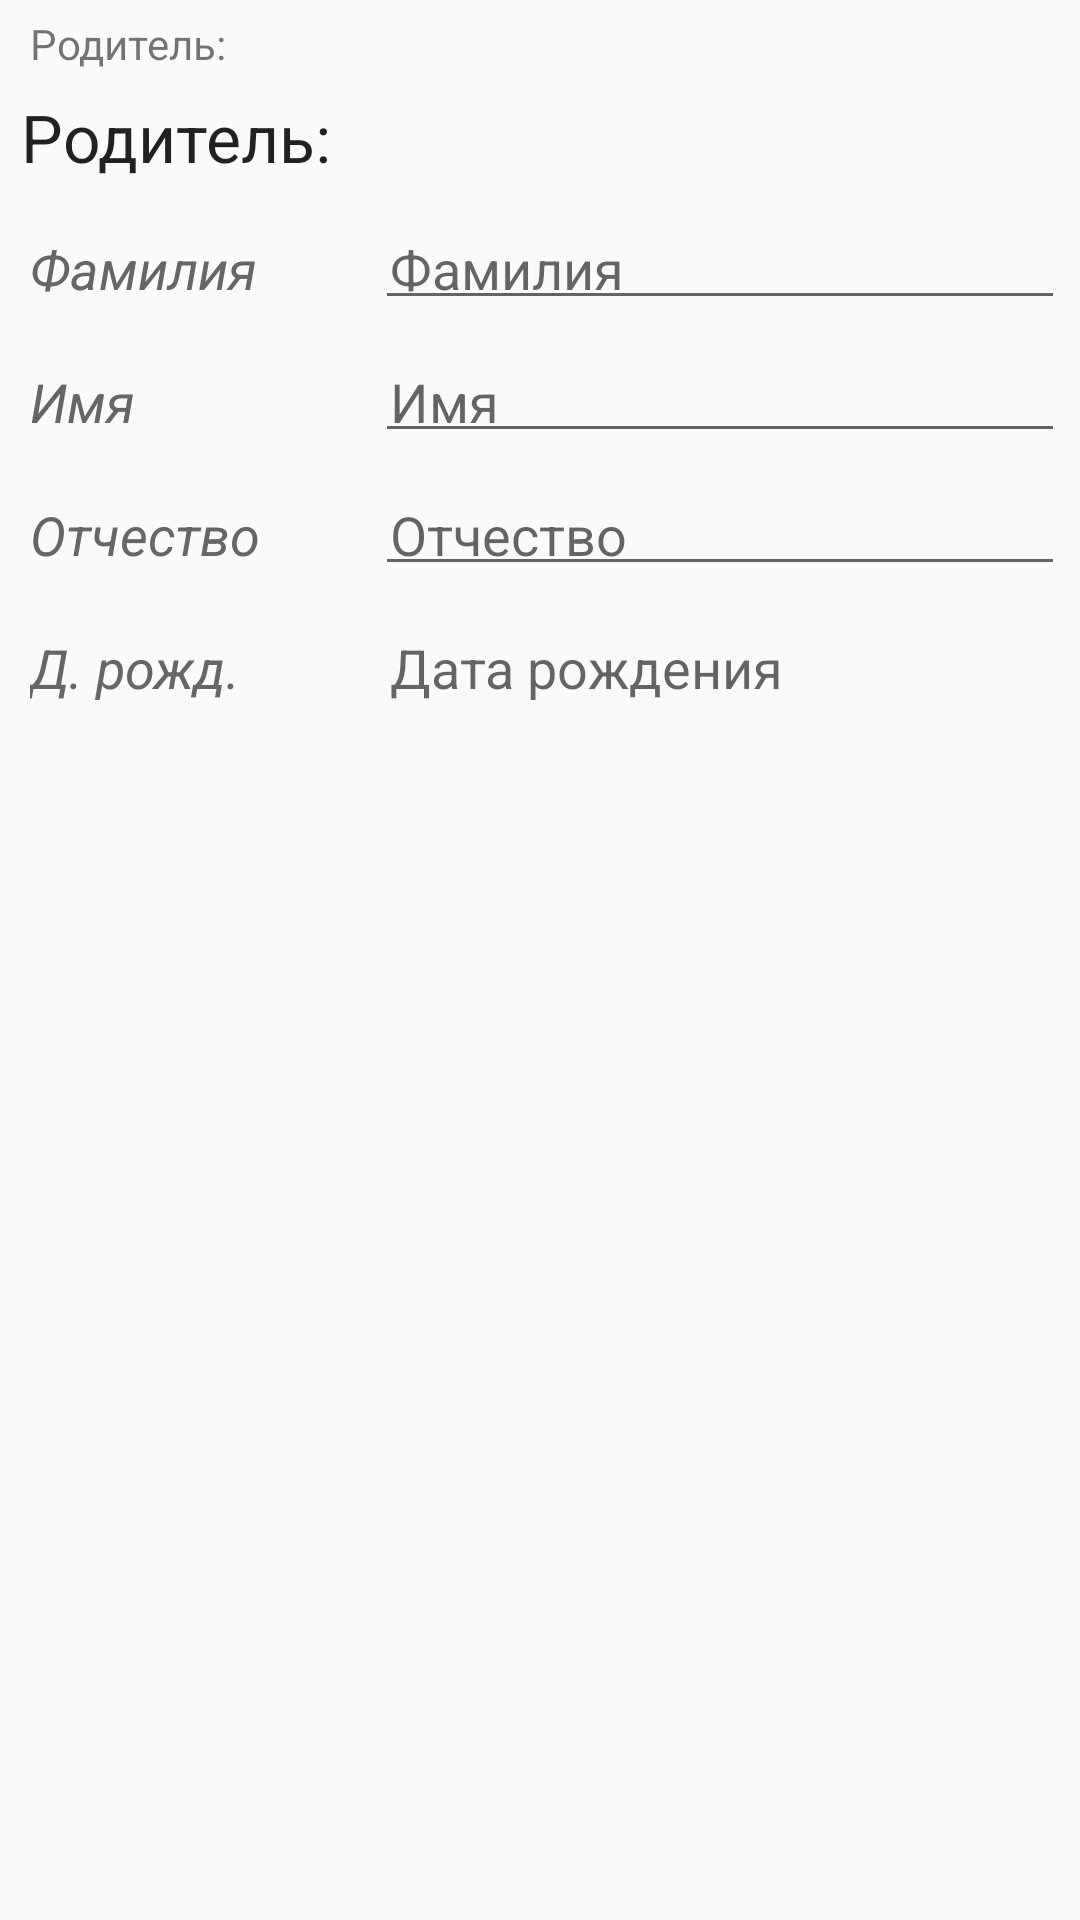

The Android layout XML behind this screen, and the referenced resources:
<!-- AndroidManifest.xml: application theme AppTheme -->
<!-- res/layout/activity_child.xml -->
<?xml version="1.0" encoding="utf-8"?>
<LinearLayout
    xmlns:android="http://schemas.android.com/apk/res/android"
    xmlns:app="http://schemas.android.com/apk/res-auto"
    xmlns:tools="http://schemas.android.com/tools"
    android:orientation="vertical"
    android:layout_width="match_parent"
    android:layout_height="match_parent"
    tools:context=".NewChildActivity">

    <TextView
        android:layout_width="match_parent"
        android:layout_height="wrap_content"
        android:layout_marginLeft="10dp"
        android:layout_marginTop="5dp"
        android:text="@string/parent" />

    <TextView
        android:id="@+id/child_txt_parent"
        android:layout_width="match_parent"
        android:layout_height="wrap_content"
        android:layout_margin="7dp"
        android:text="@string/parent"
        android:textAppearance="@style/TextAppearance.AppCompat"
        android:textSize="22sp" />

    <LinearLayout
        android:layout_width="match_parent"
        android:layout_height="wrap_content"
        android:orientation="horizontal">

        <LinearLayout
            android:layout_width="match_parent"
            android:layout_height="wrap_content"
            android:layout_weight="2"
            android:orientation="vertical">

            <TextView
                android:layout_width="match_parent"
                android:layout_height="wrap_content"
                android:layout_margin="5dp"
                android:padding="5dp"
                android:textAppearance="@style/FontLText"
                android:text="@string/family" />

            <TextView
                android:layout_width="match_parent"
                android:layout_height="wrap_content"
                android:layout_margin="5dp"
                android:padding="5dp"
                android:textAppearance="@style/FontLText"
                android:text="@string/name" />

            <TextView
                android:layout_width="match_parent"
                android:layout_height="wrap_content"
                android:layout_margin="5dp"
                android:padding="5dp"
                android:textAppearance="@style/FontLText"
                android:text="@string/patronymic" />

            <TextView
                android:layout_width="match_parent"
                android:layout_height="wrap_content"
                android:layout_margin="5dp"
                android:padding="5dp"
                android:text="@string/birthday_shot"
                android:textAppearance="@style/FontLText" />
        </LinearLayout>

        <LinearLayout
            android:layout_width="match_parent"
            android:layout_height="wrap_content"
            android:layout_weight="1"
            android:orientation="vertical">

            <EditText
                android:id="@+id/child_edit_family"
                android:layout_width="match_parent"
                android:layout_height="wrap_content"
                android:layout_margin="5dp"
                android:ems="10"
                android:hint="@string/family"
                android:inputType="textPersonName"
                android:padding="5dp"
                android:textAppearance="@style/FontRText" />

            <EditText
                android:id="@+id/child_edit_name"
                android:layout_width="match_parent"
                android:layout_height="wrap_content"
                android:layout_margin="5dp"
                android:ems="10"
                android:hint="@string/name"
                android:inputType="textPersonName"
                android:padding="5dp"
                android:textAppearance="@style/FontRText" />

            <EditText
                android:id="@+id/child_edit_patronymic"
                android:layout_width="match_parent"
                android:layout_height="wrap_content"
                android:layout_margin="5dp"
                android:ems="10"
                android:hint="@string/patronymic"
                android:inputType="textPersonName"
                android:padding="5dp"
                android:textAppearance="@style/FontRText" />

            <TextView
                android:id="@+id/child_txt_date_birthday"
                android:layout_width="match_parent"
                android:layout_height="wrap_content"
                android:layout_margin="5dp"
                android:clickable="true"
                android:hint="@string/date_birthday"
                android:padding="5dp"
                android:textAppearance="@style/FontRText" />

        </LinearLayout>
    </LinearLayout>

</LinearLayout>
<!-- resources referenced by this layout -->
<resources>
  <string name="birthday_shot">Д. рожд.</string>
  <string name="date_birthday">Дата рождения</string>
  <string name="family">Фамилия</string>
  <string name="name">Имя</string>
  <string name="parent">Родитель:</string>
  <string name="patronymic">Отчество</string>
  <style name="FontLText" parent="@style/TextAppearance.AppCompat">
          <item name="android:textStyle">italic</item>
          <item name="android:textSize">18dp</item>
          <item name="android:textColor">@color/grey</item>
      </style>
  <style name="FontRText" parent="@style/TextAppearance.AppCompat">
          <item name="android:textSize">18dp</item>
          <item name="android:textColor">@color/black</item>
      </style>
  <style name="AppTheme" parent="Theme.AppCompat.Light.DarkActionBar">
          
          <item name="colorPrimary">@color/colorPrimary</item>
          <item name="colorPrimaryDark">@color/colorPrimaryDark</item>
          <item name="colorAccent">@color/colorAccent</item>
      </style>
  <color name="grey">#666666</color>
  <color name="black">#000000</color>
  <color name="colorPrimary">#008577</color>
  <color name="colorPrimaryDark">#00574B</color>
  <color name="colorAccent">#D81B60</color>
</resources>
